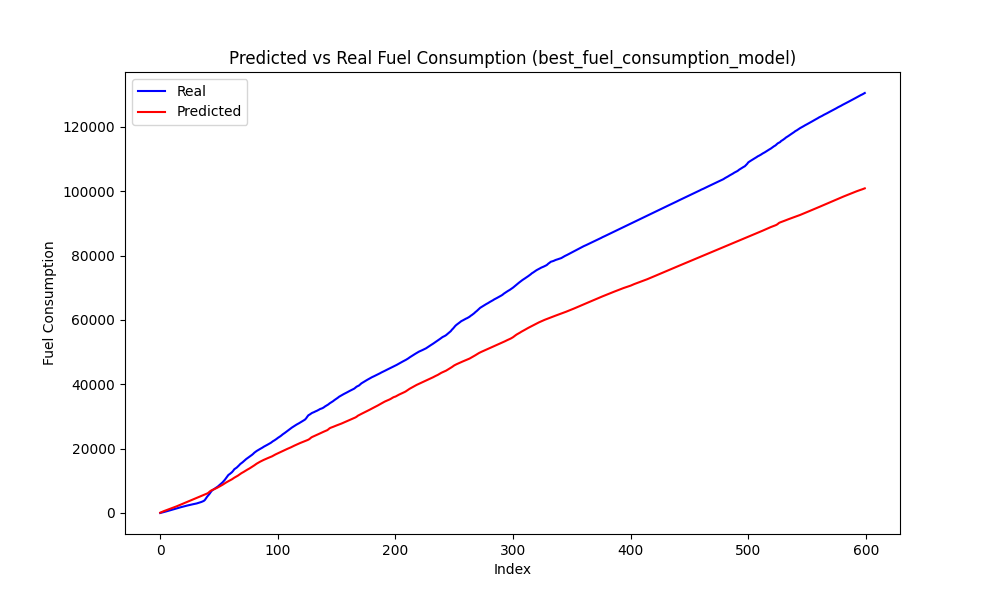

Values plotted in this chart, from the file beside it:
Speed, Actual, Predicted, Predicted_Diff, Actual_Diff
0, 90.22, 264.9, 169.6, 90.22
0, 188.5, 428.3, 163.4, 98.33
0, 287.7, 571.5, 143.2, 99.14
0, 393.8, 706.2, 134.7, 106.1
0, 486.6, 837.9, 131.8, 92.81
0, 587.4, 969, 131.1, 100.8
0, 689, 1100, 131.4, 101.6
0, 805.3, 1233, 132.4, 116.2
0, 893, 1367, 134.3, 87.72
0, 996.1, 1504, 136.8, 103.2
0, 1107, 1644, 139.8, 111.3
0, 1220, 1786, 142.8, 112.1
0, 1318, 1932, 145.6, 98.06
0, 1423, 2080, 148, 105.6
0, 1529, 2230, 150, 106.1
0, 1652, 2382, 151.7, 122.5
0, 1749, 2535, 153, 97.28
0, 1850, 2689, 154, 100.6
0, 1958, 2843, 154.6, 108.1
0, 2063, 2998, 155, 105.3
0, 2144, 3154, 155.2, 81.14
0, 2232, 3309, 155.1, 87.75
0, 2318, 3464, 154.9, 85.47
0, 2406, 3618, 154.5, 88.7
0, 2480, 3772, 154, 73.41
0, 2559, 3926, 153.4, 79.81
0, 2640, 4078, 152.8, 80.81
0, 2737, 4230, 152.2, 97.17
0, 2806, 4382, 151.7, 68.55
0, 2890, 4533, 151.2, 83.8
0, 2967, 4684, 150.8, 76.92
0, 3084, 4835, 150.7, 116.9
0, 3190, 4986, 151, 106.9
0, 3308, 5137, 151.1, 117.7
0, 3431, 5288, 151, 122.7
0, 3594, 5440, 152, 162.7
0, 3749, 5596, 156, 155
0, 4062, 5756, 160.3, 313.3
0, 4602, 5915, 158.3, 539.7
0, 5120, 6076, 160.9, 517.9
0, 5532, 6298, 222.8, 412.5
3, 5995, 6647, 348.3, 463.1
4, 6528, 6919, 272, 533
5, 6981, 7110, 191, 452.9
6, 7225, 7270, 160.7, 244.2
6, 7453, 7422, 151.9, 227.3
6, 7692, 7584, 162.2, 239.9
6, 7964, 7757, 172.6, 271.3
6, 8229, 7949, 192.0, 265.0
7, 8551, 8163, 213.8, 322.4
7, 8862, 8361, 198, 311.1
8, 9192, 8565, 203.8, 329.6
8, 9521, 8772, 206.9, 328.8
9, 9911, 9016, 244.2, 390.8
10, 10352, 9258, 242.6, 440.2
10, 10880, 9478, 219.8, 528.4
11, 11354, 9699, 220.6, 474.1
11, 11840, 9890, 191, 485.9
10, 12082, 10075, 185.6, 241.4
9, 12393, 10263, 187.8, 311.4
... 539 more rows
